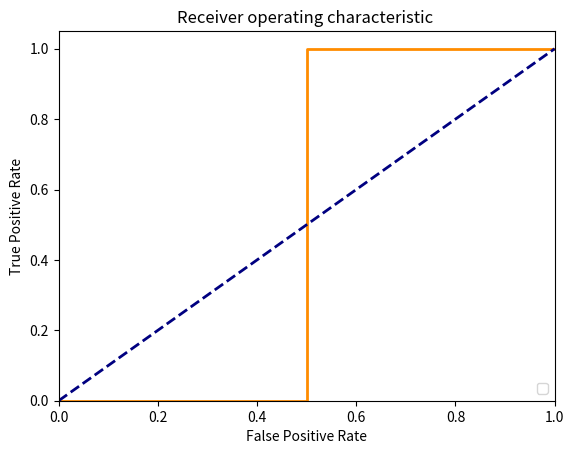
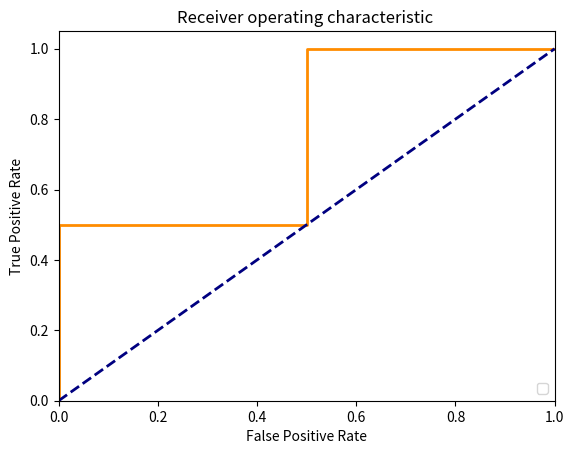

Source code (Python) for these figures, in order:
import numpy as np
import matplotlib.pyplot as plt


def calc_roc_curve(ground_truth_vector, probability_vector, save_path, plot_on_screen=False):
    """
    Calculate the ROC curve and save to file.
    Assume: positive class is the second class: (0,1) --> positive. (1,0) --> negative
    :param ground_truth_vector: list of ground truths for each sample - i.e: [(0,1), (1,0), ...]
    :param probability_vector:  list of probabilities for each sample - i.e: [(0.4, 0.6), (0.8, 0.1), ...]
    :param save_path: path to save the roc curve
    :param plot_on_screen: if true then plot on screen the ROC curve
    :return:
    """
    tpr_curve = []
    fpr_curve = []
    for decision_treshold in np.arange(0, 1, 0.05):
        tpr = calc_tpr(ground_truth_vector, probability_vector, decision_treshold)
        fpr = calc_fpr(ground_truth_vector, probability_vector, decision_treshold)
        tpr_curve.append(tpr)
        fpr_curve.append(fpr)

    plt.figure()
    lw = 2
    plt.plot(fpr_curve, tpr_curve, color='darkorange', lw=lw)
    plt.plot([0, 1], [0, 1], color='navy', lw=lw, linestyle='--')
    plt.xlim([0.0, 1.0])
    plt.ylim([0.0, 1.05])
    plt.xlabel('False Positive Rate')
    plt.ylabel('True Positive Rate')
    plt.title('Receiver operating characteristic ')
    plt.legend(loc="lower right")
    plt.savefig(save_path)
    if plot_on_screen:
        plt.show()

    print(tpr_curve)

    print(fpr_curve)


def calc_tpr(ground_truth_vector, probability_vector, decision_treshold):
    """
    Calculate true positive rate.
    :param ground_truth_vector:
    :param probability_vector:
    :param decision_treshold:
    :return:
    """
    # print("Calculating for treshold %f" % decision_treshold)
    num_tp = len([1 for i, _ in enumerate(probability_vector) if probability_vector[i][1] > decision_treshold
                  and ground_truth_vector[i][1] == 1])
    # print("Number of tps:", num_tp)
    num_p = len([1 for e in ground_truth_vector if e[1] == 1])
    # print("Number of positives:", num_p)
    # print(float(num_tp) / float(num_p))
    return float(num_tp) / float(num_p)


def calc_fpr(ground_truth_vector, probability_vector, decision_treshold):
    """
    Calculate false positive rate
    :param ground_truth_vector:
    :param probability_vector:
    :param decision_treshold:
    :return:
    """
    num_fp = len([1 for i, _ in enumerate(probability_vector) if probability_vector[i][1] > decision_treshold
                  and ground_truth_vector[i][1] == 0])

    num_n = len([1 for e in ground_truth_vector if e[1] == 0])

    return float(num_fp) / float(num_n)

if __name__ == "__main__":
    ground_truth = [(0, 1), (1, 0), (0, 1), (1, 0)]
    probs = [(0.3, 0.7), (0.55, 0.45), (0.35, 0.65), (0.1, 0.9)]
    calc_roc_curve(ground_truth_vector=ground_truth, probability_vector=probs, save_path='./b.png', plot_on_screen=True)

    y = np.array([(1,0), (1,0), (0,1), (0,1)])
    scores = np.array([(0.9,0.1), (0.6,0.4), (0.65,0.35), (0.2,0.8)])
    calc_roc_curve(ground_truth_vector=y, probability_vector=scores, save_path='./b.png', plot_on_screen=True)
